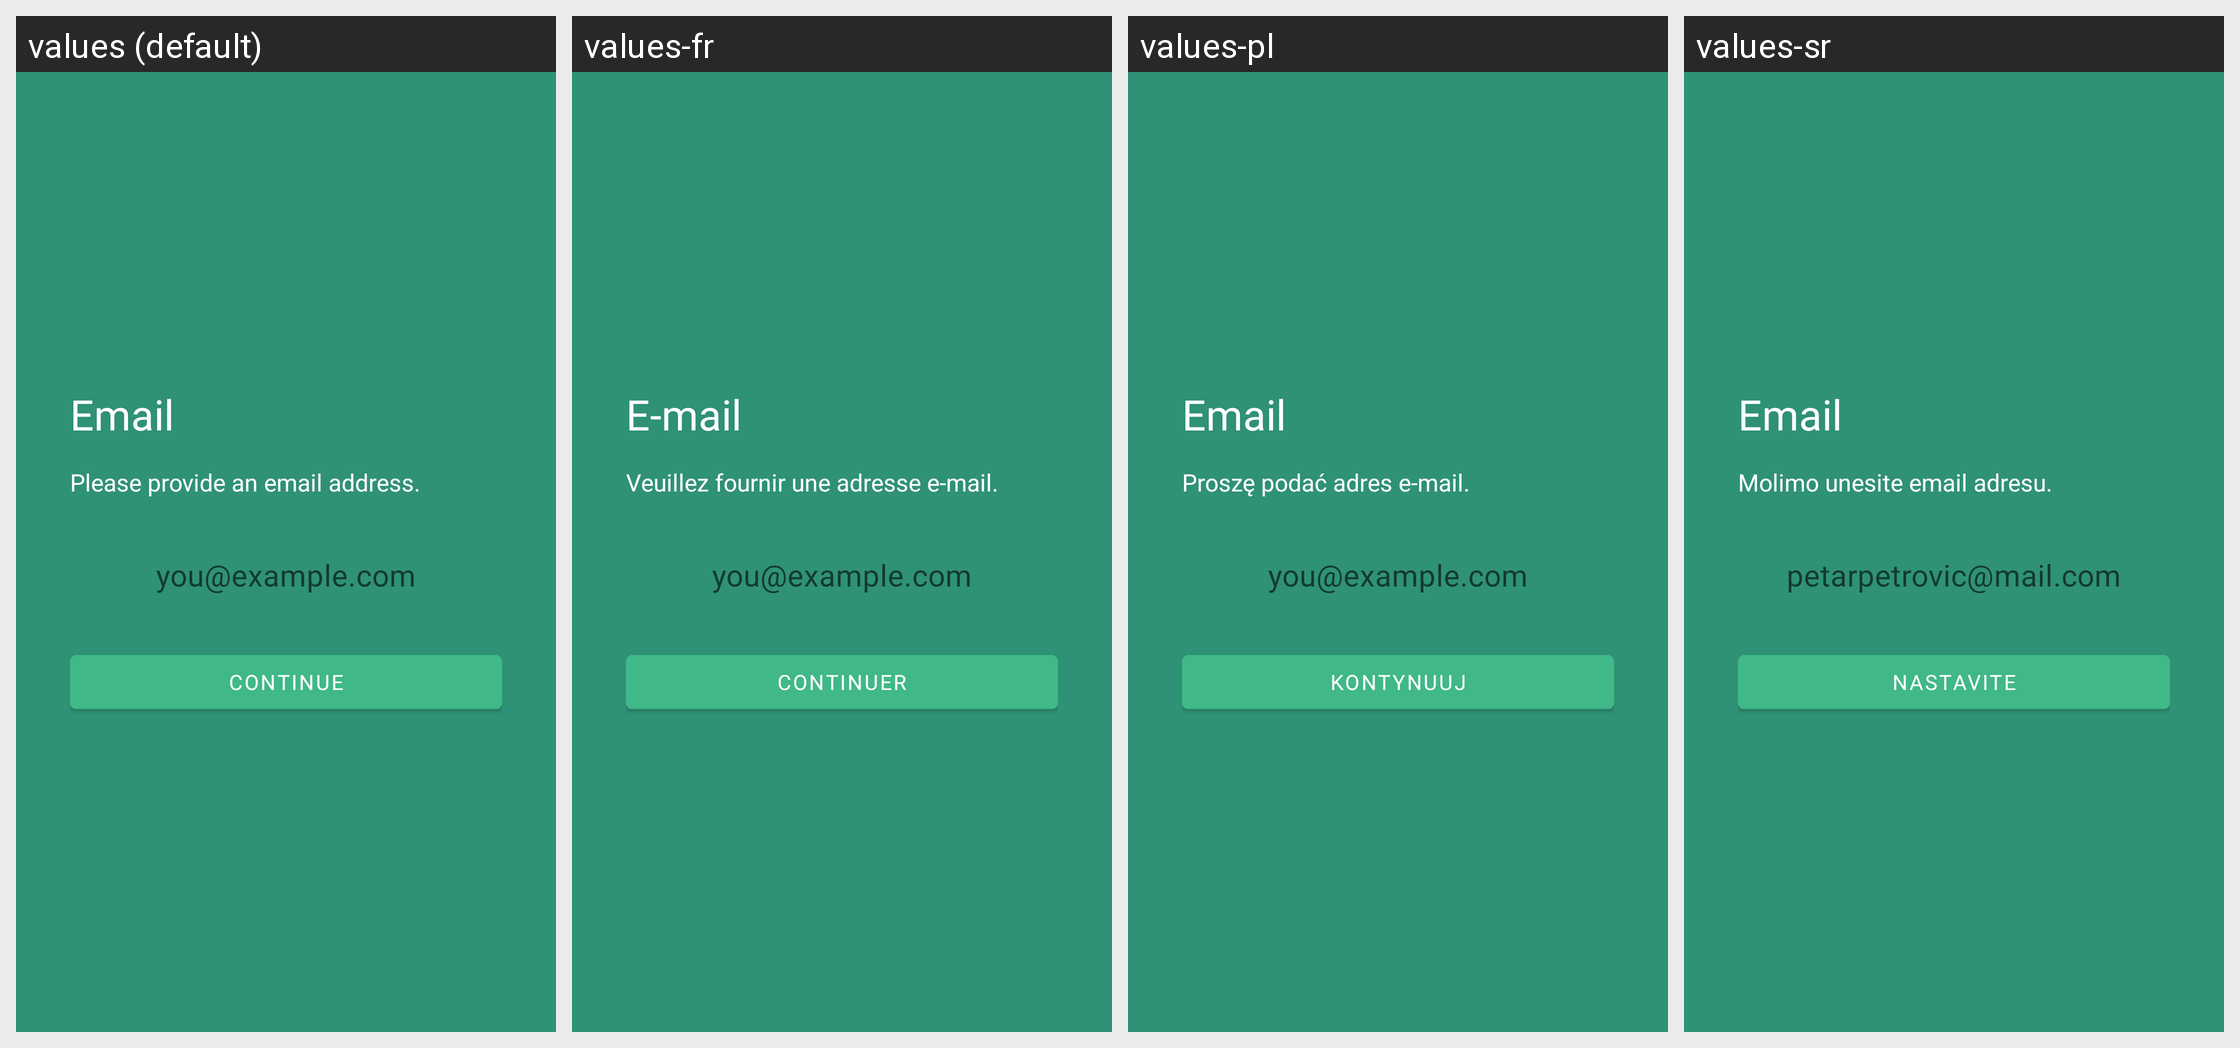

The Android screen above is rendered under several locales of the same app. Produce the string resources it draws, with the default and per-locale values.
Android screen res/layout/fragment_verification_email.xml rendered under 4 locales, left to right: values (default), values-fr, values-pl, values-sr. Device: Nexus 5 (rendered at 1080×1920; each locale shown at half size, 540×960, under a caption strip naming it); theme AppTheme.
Other locales in the repository, not shown: values-af, values-ca, values-de, values-es, values-et, values-fi, values-gu, values-he, values-hi, values-id, values-it, values-jv, values-ms, values-nl, values-pt, values-pt-rBR, values-ro, values-ru, values-tr, values-uk, values-vi, values-zh-rTW.
Strings drawn on this screen, with the default value and each locale's value (text and hints the layout hard-codes, and strings that could not be matched under every locale, appear in the picture but are not listed):

email
  values: Email
  values-fr: E-mail
  values-pl: Email
  values-sr: Email

provide_email_address
  values: Please provide an email address.
  values-fr: Veuillez fournir une adresse e-mail.
  values-pl: Proszę podać adres e-mail.
  values-sr: Molimo unesite email adresu.

email_placeholder
  values: you@example.com
  values-fr: you@example.com
  values-pl: you@example.com
  values-sr: petarpetrovic@mail.com

continue_text
  values: Continue
  values-fr: Continuer
  values-pl: Kontynuuj
  values-sr: Nastavite
